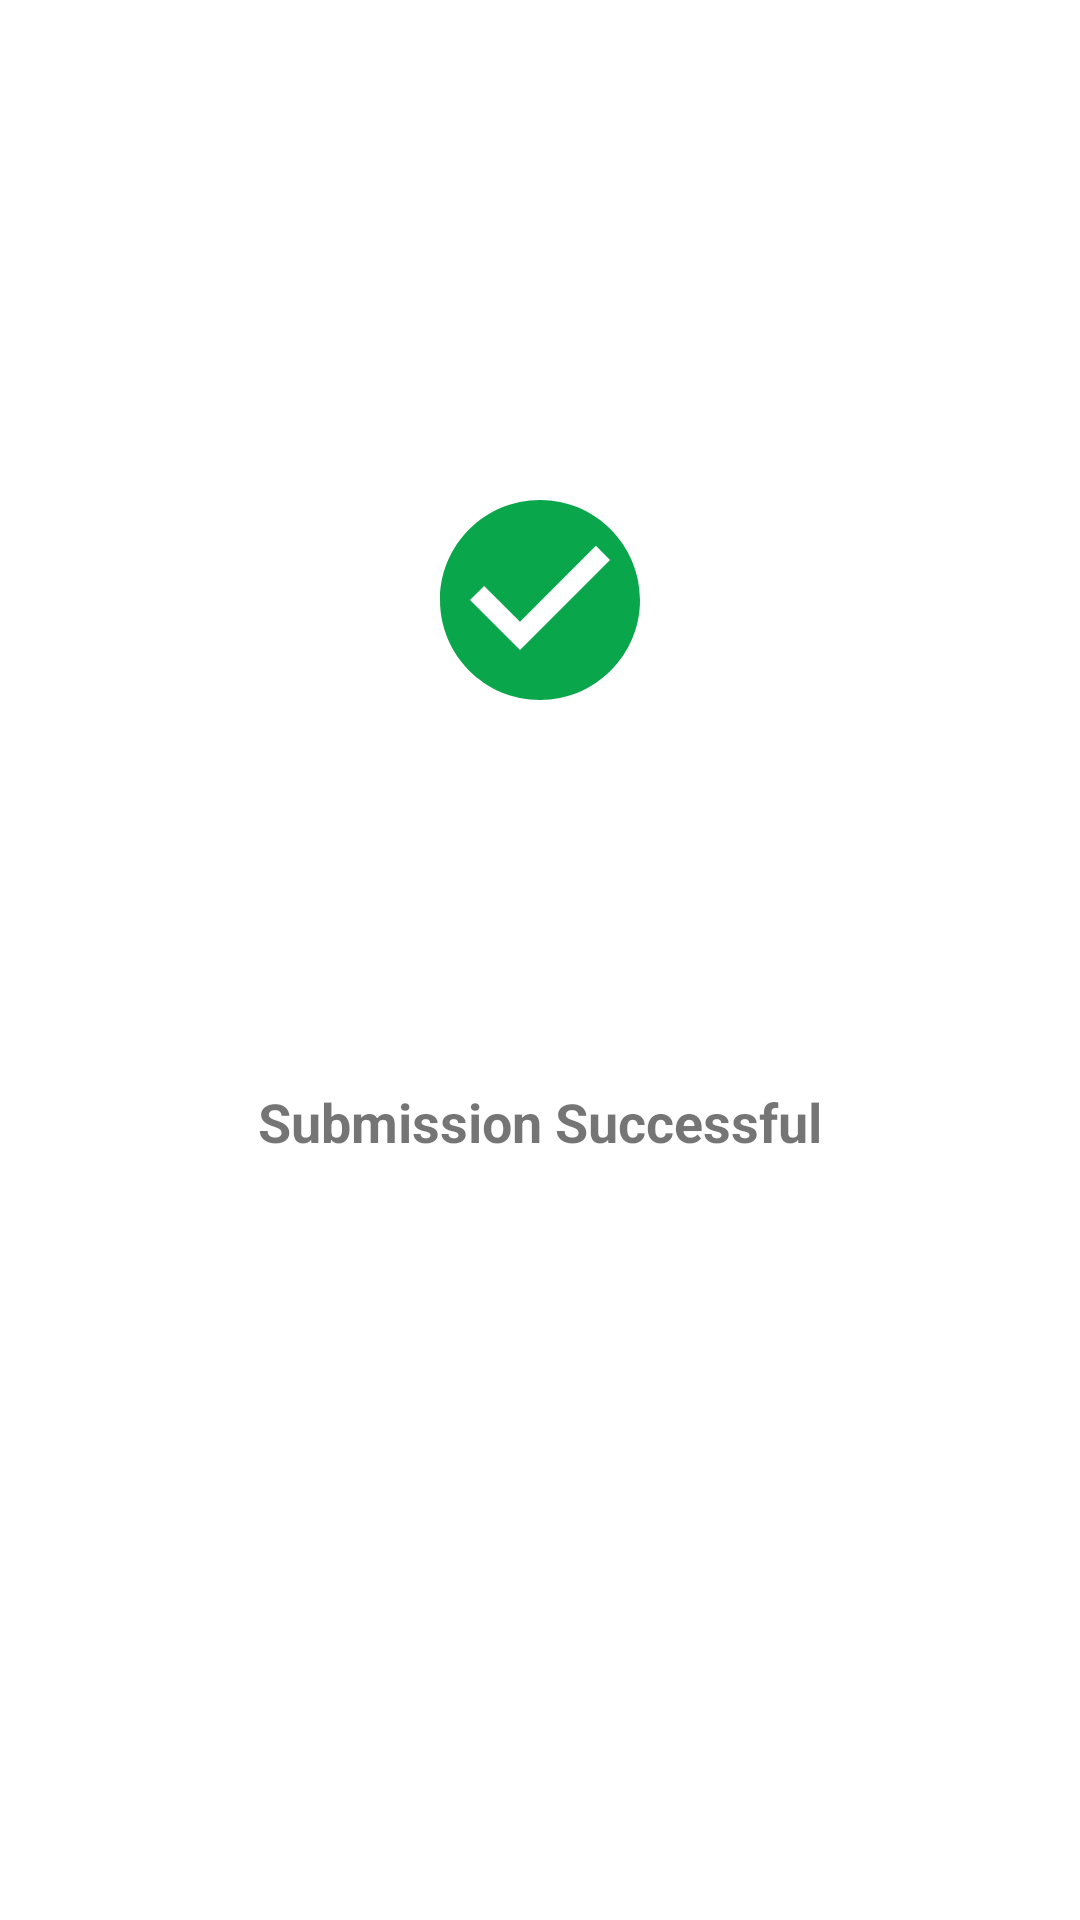

The Android layout XML behind this screen, and the referenced resources:
<!-- AndroidManifest.xml: application theme AppTheme -->
<!-- res/layout/sub_successful.xml -->
<?xml version="1.0" encoding="utf-8"?>
<LinearLayout
    xmlns:android="http://schemas.android.com/apk/res/android"
    xmlns:app="http://schemas.android.com/apk/res-auto"
    android:orientation="vertical"
    android:layout_width="match_parent"
    android:layout_height="wrap_content">

    <ImageButton
        android:id="@+id/imageButton"
        android:layout_width="wrap_content"
        android:layout_height="wrap_content"
        android:layout_gravity="center_horizontal"
        android:layout_marginTop="52dp"
        android:layout_weight="1"
        android:background="@color/colorAccent"
        app:srcCompat="@drawable/ic_success" />

    <TextView
        android:id="@+id/textView"
        android:layout_width="wrap_content"
        android:layout_height="wrap_content"
        android:layout_gravity="center_horizontal"
        android:layout_marginTop="14dp"
        android:layout_marginBottom="38dp"
        android:layout_weight="1"
        android:textSize="18sp"
        android:textStyle="bold"
        android:text="Submission Successful" />
</LinearLayout>
<!-- resources referenced by this layout -->
<resources>
  <color name="colorAccent">#FFFFFF</color>
  <!-- drawable ic_success (drawable) -->
  <vector android:height="80dp" android:tint="#0AA64B"
      android:viewportHeight="24" android:viewportWidth="24"
      android:width="80dp" xmlns:android="http://schemas.android.com/apk/res/android">
      <path android:fillColor="@android:color/white" android:pathData="M12,2C6.48,2 2,6.48 2,12s4.48,10 10,10 10,-4.48 10,-10S17.52,2 12,2zM10,17l-5,-5 1.41,-1.41L10,14.17l7.59,-7.59L19,8l-9,9z"/>
  </vector>
  <style name="AppTheme" parent="Theme.MaterialComponents.Light.NoActionBar">
          
          <item name="colorPrimary">@color/colorPrimary</item>
          <item name="colorPrimaryDark">@color/colorPrimaryDark</item>
          <item name="colorAccent">@color/colorAccent</item>
      </style>
  <color name="colorPrimary">#000000</color>
  <color name="colorPrimaryDark">#000000</color>
</resources>
